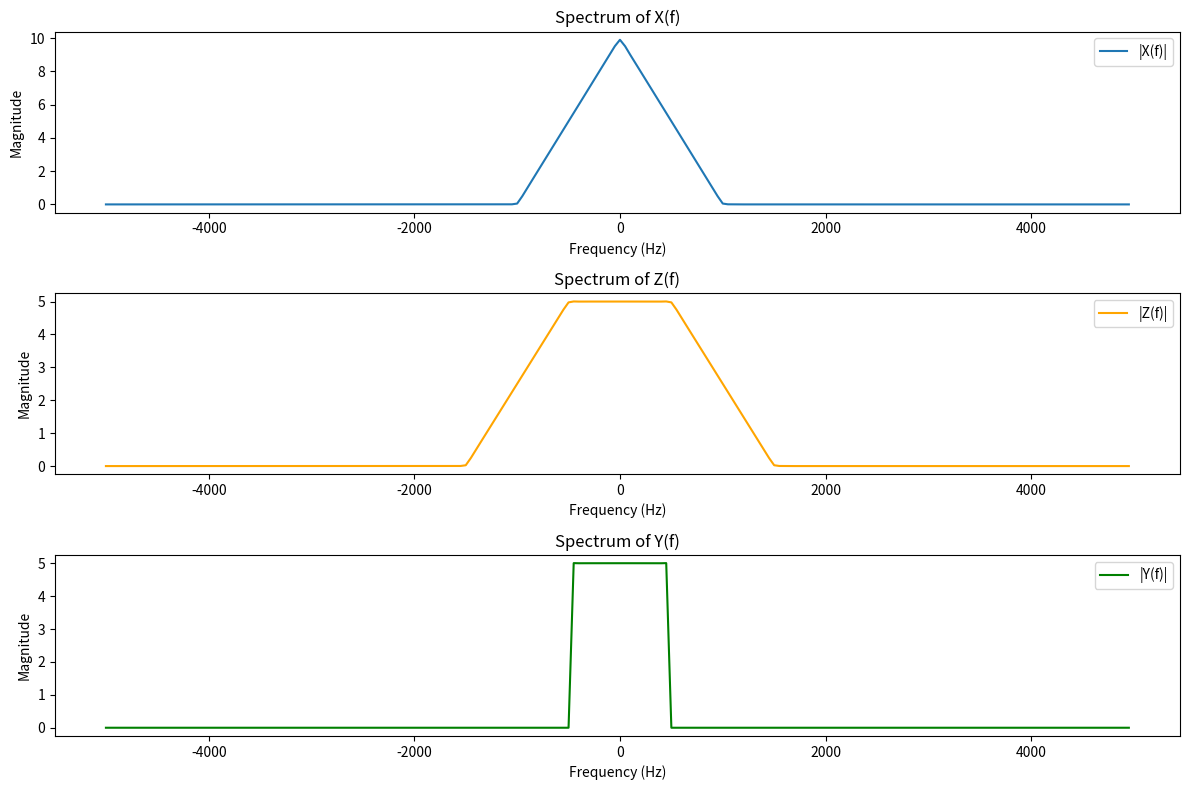
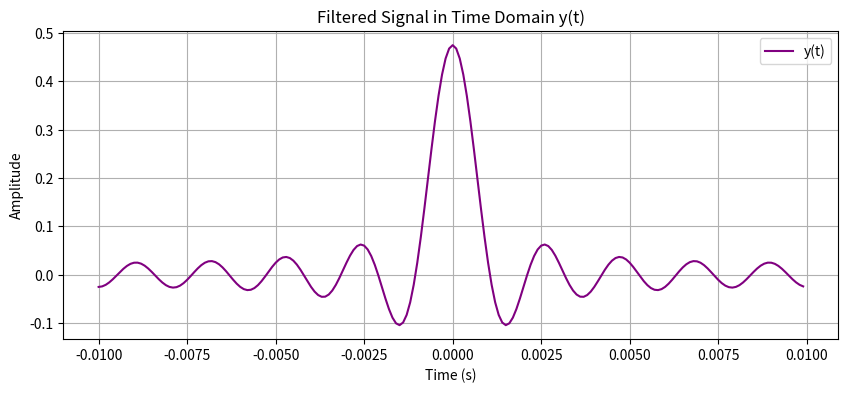

Write Python code to recreate these figures, in order.
import numpy as np
import matplotlib.pyplot as plt
from scipy.fft import fft, fftshift, ifft, fftfreq

# Parameters
fc = 500   # Frequency of the cosine (500 Hz)
fs = 10000 # Sampling rate (10 kHz to capture all details)
t = np.arange(-0.01, 0.01, 1/fs) # Time vector

# Signal generation
x_t = (np.sinc(1000 * t)) ** 2
z_t = x_t * np.cos(2 * np.pi * fc * t)

# Fourier Transform and Frequency Vector
Z_f = fftshift(fft(z_t))
freqs = fftshift(fftfreq(len(t), 1/fs))

# Low-pass filter (Passes frequencies below 0.5 kHz)
W = 500
H_f = np.abs(freqs) < W
Y_f = Z_f * H_f

# Inverse Fourier Transform to get the filtered signal in time domain
y_t = np.real(ifft(fftshift(Y_f)))

# Plotting results

# Spectrum of X(f) and Z(f)
plt.figure(figsize=(12, 8))

plt.subplot(3, 1, 1)
plt.plot(freqs, np.abs(fftshift(fft(x_t))), label="|X(f)|")
plt.title("Spectrum of X(f)")
plt.xlabel("Frequency (Hz)")
plt.ylabel("Magnitude")
plt.legend()

plt.subplot(3, 1, 2)
plt.plot(freqs, np.abs(Z_f), label="|Z(f)|", color="orange")
plt.title("Spectrum of Z(f)")
plt.xlabel("Frequency (Hz)")
plt.ylabel("Magnitude")
plt.legend()

plt.subplot(3, 1, 3)
plt.plot(freqs, np.abs(Y_f), label="|Y(f)|", color="green")
plt.title("Spectrum of Y(f)")
plt.xlabel("Frequency (Hz)")
plt.ylabel("Magnitude")
plt.legend()
plt.tight_layout()
plt.show()

# Time domain signal y(t)
plt.figure(figsize=(10, 4))
plt.plot(t, y_t, label="y(t)", color="purple")
plt.title("Filtered Signal in Time Domain y(t)")
plt.xlabel("Time (s)")
plt.ylabel("Amplitude")
plt.legend()
plt.grid(True)
plt.show()
